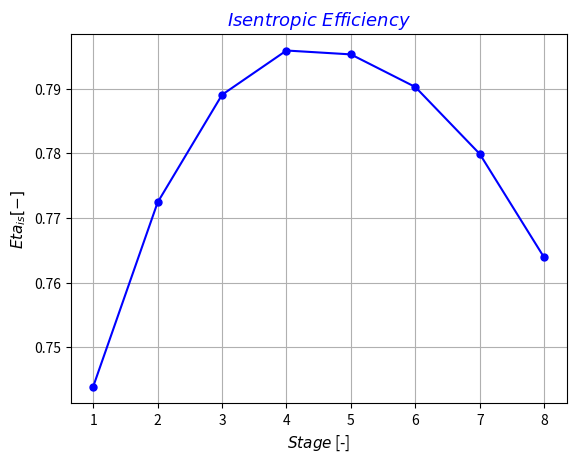

This chart was generated by the following Python code:
# Preliminary Design of a Centrifugal Compressor Stage


import math
from math import atan,degrees,pi,radians,sin,tan,sqrt,cos,sinh
import matplotlib.pyplot as plt

 
#================================LIST===================================#


stage_list   = []   # Stage list index   [-]


p_01_list     = []   # Inlet impeller total pressure list      [Pa]
T_01_list     = []   # Inlet impeller total temperature list   [K]
h_01_list     = []   # Inlet impeller total enthalpy list      [J/kg]
rho_01_list   = []   # Inlet impeller total density list       [kg/m^3]
p_1_list      = []   # Inlet impeller pressure list            [Pa]
T_1_list      = []   # Inlet impeller temperature list         [K]
h_1_list      = []   # Inlet impeller enthalpy list            [J/kg]
rho_1_list    = []   # Inlet impeller density list             [kg/m^3]


p_02_list     = []   # Exit impeller total pressure list      [Pa]
T_02_list     = []   # Exit impeller total temperature list   [K]
h_02_list     = []   # Exit impeller total enthalpy list      [J/kg]
rho_02_list   = []   # Exit impeller total density list       [kg/m^3]
p_2_list      = []   # Exit impeller pressure list            [Pa]
T_2_list      = []   # Exit impeller temperature list         [K]
h_2_list      = []   # Exit impeller enthalpy list            [J/kg]
rho_2_list    = []   # Exit impeller density list             [kg/m^3]


T_04_list     = []   # Exit diffuser total temperature list   [K]
h_04_list     = []   # Exit diffuser total enthalpy list      [J/kg]
p_4_list      = []   # Exit diffuser pressure list            [Pa]
T_4_list      = []   # Exit diffuser temperature list         [K]
h_4_list      = []   # Exit diffuser enthalpy list            [J/kg]
rho_4_list    = []   # Exit diffuser density list             [kg/m^3]


p_04_list     = []   # Exit stage total pressure list      [Pa]
T_04_list     = []   # Exit stage total temperature list   [K]


c_1_list     = []   # Inlet impeller absolute velocity         [m/s]
w_1_h_list   = []   # Inlet impeller hub relative velocity     [m/s]
w_1_t_list   = []   # Inlet impeller tip relative velocity     [m/s]
u_1_h_list   = []   # Inlet impeller hub peripheral velocity   [m/s]
u_1_t_list   = []   # Inlet impeller tip peripheral velocity   [m/s]


c_2_list     = []   # Exit impeller absolute velocity     [m/s]
w_2_list     = []   # Exit impeller relative velocity     [m/s]
u_2_list     = []   # Exit impeller peripheral velocity   [m/s]


c_4_list     = []   # Exit diffuser absolute velocity   [m/s]  


alpha_1_list    = []   # Inlet impeller absolute flow angle (relative to radial)       [degree]
beta_1_h_list   = []   # Inlet impeller hub relative flow angle (relative to radial)   [degree]
beta_1_t_list   = []   # Inlet impeller tip relative flow angle (relative to radial)   [degree]


alpha_2_list   = []   # Exit impeller absolute flow angle (relative to radial)   [degree]
beta_2_list    = []   # exit impeller relative flow angle (relarive to radial)   [degree]


alpha_4_list   = []   # Exit diffuser absolute flow angle (relative to radial)   [degree]
beta_4_list    = []   # Exit diffuser relative flow angle (relative to radial)   [degree]


Tau_list   = []   # Work coefficient        [-] 
Pot_list   = []   # Power                   [kW]
Eta_list   = []   # Isentropic efficiency   [-]
Ptot_tot_list = []   # Stage total-to-total pressure ratio   [-]

#=======================================================================#
# Input
#=======================================================================#

i              = 1    # Stage index           [-]
number_stage   = 8    # Numer of all stages   [-]


p_01       = 1.03*10**5                                                  # Inlet impeller total pressure      [Pa]
T_01       = 293.00                                                      # Inlet impeller total temperature   [K]


while i <= number_stage:


    gas        = 'AIR'                                                       # AIR|CO2|CH4|H2|N2
    if i == 1:
            pass
    else:
        p_01       = p_04                                                    # Inlet impeller total pressure                              [Pa]
        T_01       = T_04                                                    # Inlet impeller total temperature                           [K]
    m_f        = 25                                                          # Mass flow rate                                             [kg/s]
    m_w_air    = 0.028965                                                    # Molar mass of air                                          [kg/mol]
    c_p        = 1006.2                                                      # Specific heat capacity at constant pressure                [J/kg K]
    c_v        = 719.15                                                      # Specific heat capacity at constant volume                  [J/kg K]
    R          = 8.314                                                       # Universal gas constant                                     [J/kg K]
    R_specific = R / m_w_air                                                 # Specific gas constant of air                               [-]
    k          = c_p/c_v                                                     # Isentropic expansion factor                                [-]
    rho_01     = p_01/ (R_specific* T_01)                                    # Inlet impeller total density                               [kg/m^3]
    Eta_is_n   = 0.90                                                        # Value of first attempt for isentropic efficiency           [-]
    beta_tt    = 80**(1/number_stage)                                        # Total pressure ratio of one stage                          [-]
    N_s        = 0.12                                                        # Specific speed                                             [-]
    Mu         = 1.789*10**(-5)                                              # Dynamic viscocity                                          [Pa.s]
    h_01       = c_p*T_01                                                    # Inlet impeller total enthalpy                              [J/kg]
    phi_2      = 0.22                                                        # Exit flow coefficient                                      [-]
    beta_2_inf = 50
    t          = 0.004                                                       # Impeller thickness                                         [m]


#####################FIRST STAGE#########################################
#=======================================================================#
# Impeller Section
#=======================================================================#
    Ext_loss   = 0   # External loss   [J/kg]
    
    
    Error_eta   = 1   # Isentropic efficiency error   [-]
    while Error_eta > 0.001:
        
        
        Eta_is     = Eta_is_n                                                    # Isentropic efficiency
        delta_h_0  = c_p* T_01 * ((beta_tt**((k - 1) / k)) - 1) / Eta_is_n       # Impeller total enthalpy drop                               [J/kg]
        delta_T_0  = delta_h_0/c_p                                               # Impeller total temperature drop                            [K]
        T_02       = T_01+delta_T_0                                              # Exit impeller total temperature                            [K]
        P_t        = m_f*delta_h_0/1000                                          # Total Power                                                [kW]
        Z          = int((90.0 - beta_2_inf) / 3.0)+2                            # Number of Blades                                           [-]
        Q_1        = m_f/rho_01                                                  # Volumetric flow rate at inlet impeller                     [m^3/s]
        if i == 1:
            N          = N_s * ( (delta_h_0 * Eta_is) ** 0.75 ) / (Q_1 ** 0.5)       # Rotational speed                                           [round/s]
            RPM        = N*60                                                        # Rotational Speed                                           [round/min]
            Omega      = 2*pi*N                                                      # Rotational Speed                                           [rad/s]
            slip_f     = 1 - (cos(radians(beta_2_inf)) ** 0.5) / (Z ** 0.7)          # Slip factor                                                [-]
            tau        = slip_f-phi_2*tan(radians(beta_2_inf))                       # Work coefficient                                           [-]
            # u_2        = (delta_h_0-Ext_loss/tau)**0.5                               # Exit impeller peripheral speed                             [m/s]
            u_2        = (delta_h_0/tau)**0.5                                        # Exit impeller peripheral speed                             [m/s]
            D_2        = (2*u_2/Omega)                                               # Exit impeller diameter                                     [m]
            r_2        = D_2/2                                                       # Exit impeller radius                                       [m]
            cr2        = phi_2*u_2                                                   # Exit impeller meridional component of absolute velocity    [m/s]                                                                                                               [m/s]
            cth2       = tau*u_2                                                     # Exit impeller tangential component of absolute velocity    [m/s]
        else:
            slip_f     = 1 - (cos(radians(beta_2_inf)) ** 0.5) / (Z ** 0.7)          # Slip factor                                                [-]
            # tau        = (delta_h_0-Ext_loss)/(u_2**2)                               # Work coefficient                                           [-]            
            # cr2        = (slip_f-tau)*u_2/tan(radians(beta_2_inf))                   # Exit impeller meridional component of absolute velocity    [m/s]                
            tau        = slip_f-phi_2*tan(radians(beta_2_inf))                       # Work coefficient                                           [-]
            cr2        = phi_2*u_2                                                   # Exit impeller meridional component of absolute velocity    [m/s]                
            cth2       = tau*u_2                                                     # Exit impeller tangential component of absolute velocity    [m/s]
            wth2       = u_2-cth2                                                    # Exit impeller tangential component of relative velocity   [m/s]
        wth2       = u_2-cth2                                                    # Exit impeller tangential component of relative velocity   [m/s]
        w2         = (cr2**2+wth2**2)**0.5                                       # Exit impeller relative velocity                            [m/s]
        c_2        = (cr2**2+cth2**2)**0.5                                       # Exit impeller absolute velocity                            [m/s]
        beta2      = atan(wth2/cr2)                                              # Exit impeller relative flow angle (relative to radial)     [rad]
        alpha2     = atan(cth2/cr2)                                              # Exit impeller absolute flow angle (relative to radial)     [rad]
        a_02       = (k*R_specific*T_02)**0.5                                    # Exit impeller total speed of sound                         [m/s]
        a_01       = (k*R_specific*T_01)**0.5                                    # Inlet impeller total speed of sound                        [m/s] 
        M_u        = u_2/a_01                                                    # Peripheral Mach number                                     [-]
        
        
        if i == 1:
            Si_a     = 235.00/5                                  # Allowable stress                                                                    [MPa]
            Tau_s    = Si_a/((3)**(1/2))                         # Allowable torsional stress                                                          [MPa]
            D_1htt   = ((16*P_t)/(math.pi*Omega*Tau_s))**(1/3)   # Minimum inlet impeller hub diameter based on torque trasmission (t = trasmission)   [mm]
            
    
# Shaft diameter based on torsional deformation  

            G        = 220/(2*(1+0.30))                              # Shear module                                                                            [GPa]
            D_1htd   = ((32*P_t)/(math.pi*Omega*G*(1/0.25)))*(1/4)   # Minimum inlet impeller hub diameter based on torsionale deformation (d = deformation)   [mm]
      
    
# Shaft diameter based on preliminary criterion   

            D_1hpc   = 0.2*D_2   # Mimimum inlet impeller hub diameter based on preliminary criterion (pc = preliminary criterion)   [m]   
        
        
            D1h    = max(D_1htt*0.001,D_1htd*0.001,D_1hpc)   # Inlet impeller hub diameter   [m]                             
            r_1_h  = D1h/2                                   # Hub Radius at the Inlet       [m]
            
            
        else:
            pass
            
        
        M_1_t      = 4                                                          # Mach Number of the Inlet at the Tip                        [-]
        r_1_t_n    = r_1_h+0.35                                                 # Value of first attempt for impeller tip radius             [m]
        u_1_h      = Omega*r_1_h                                                # Peripheral Speed at the hub                                [m/s]

        while r_1_t_n > r_1_h:
                rho_1n     = p_01/(T_01*R_specific)                              # Value of first attempt fo inlet impeller density           [kg/m^3]
                Error_d    = 1                                                   # Inlet impeller density error                               [-]
                r_1_t      = r_1_t_n                                             # Inlet impeller tip radius                                  [m] 
                while Error_d > 0.001:
                        rho_1     = rho_1n                                       # Inlet impeller density                                     [kg/m^3]
                        A1        = pi*((r_1_t**2)-(r_1_h**2))                   # Inlet impeller area                                        [m^2]   
                        C_1_m     = m_f / (rho_1 * A1)                           # Inlet impeller meridional component of absolute velocity   [m/s] 
                        C_1       = C_1_m                                        # Inlet impeller absolute velocity                           [m/s]
                        h_1       = h_01-(0.5*C_1**2)                            # Inlet impeller enthalpy                                    [J/kg]
                        T_1       = h_1/c_p                                      # Inlet impeller temperature                                 [K]
                        p_1       = p_01-0.5*rho_1*C_1**2                        # Inlet impeller pressure                                    [Pa]
                        rho_1n    = p_1/(T_1*R_specific)                         # New value of inlet impeller density                        [kg/m^3]
                        Error_d   = (abs(rho_1n-rho_1)/rho_1)                    # Inlet impeller density error                               [-] 
                u_1_t    = Omega*r_1_t                                           # Inlet impeller tip peripheral speed                        [m/s]
                w_1_t    = sqrt(C_1**2+u_1_t**2)                                 # Inlet impeller tip relative velocity                       [m/s]
                a_1_t    = sqrt(k * R_specific * T_01)                           # Inlet impeller tip speed of sound                          [m/s]
                M_1_t_n  = w_1_t / a_1_t                                         # Inlet impeller tip relative Mach number                    [-]
                if M_1_t_n < M_1_t:
                        r_1_t_n   = r_1_t - 0.001                                # New value of tip radius                                    [m]
                        M_1_t     = M_1_t_n                                      # Old value of inlet impeller tip relative Mach number       [-]
                else:
                        break

        w_1_h      = sqrt(u_1_h**2+C_1_m**2)   # Inlet impeller hub relative velocity     [m/s]
        beta_1_h   = math.acos(C_1_m/w_1_h)    # Inlet impeller hub relative flow angle   [rad.]
        beta_1_t   = math.acos(C_1_m/w_1_t)    # Inlet impeller tip relative flow angle   [rad.]
        
        
        D_1_t   = 2*r_1_t   # Inlet impeller tip diameter   [m]      
        
        
        Eta_p         = 0.95
        n             = Eta_p*k/(k*(Eta_p-1)+1)
        beta_tt_imp   = beta_tt                                          # Impeller total to total pressure ratio (= stage target, by construction of delta_h_0)   [-]   
        p_02          = p_01*beta_tt_imp                                 # Exit impeller total pressure             [Pa]
        T_2           = T_02-c_2**2/(2*c_p)                              # Exit impeller temperature                [K]
        p_2           = p_02*(T_2/T_02)**(k/(k-1))                       # Exit impeller pressure                   [Pa]
        rho_2         = p_2/(R_specific*T_2)                             # Exit impeller density                    [kg/m^3]
        
        
        rho_02   = p_02/(R_specific*T_02)                     # Exit impeller total density              [kg/m^3]
        Q_2      = m_f/rho_2                                  # Exit impeller volumetric rlow rate       [m^3/s]
        f        = 1-Z*t/(pi*D_2*cos(radians(beta_2_inf)))    # Impeller incumberence coefficient        [-]
        b2       = Q_2/(f*pi*D_2*cr2)                         # Impeller width                           [m]
 
    
#=======================================================================#
# Diffuser Section
#=======================================================================#
    
    
        b_4       = b2          # Exit diffuser passage width                       [mm]
        cp        = 0.65        # Pressure recovery coefficient                     [-]


# Physical constants                               
        if i == 1:
                r_4n      = r_2+0.001   # Value of first attempt for exit diffuser radius   [m]
                while r_4n > r_2:
                        r_4   = r_4n   # Exit diffuser radius   [m]
                        
                        
                        Error_d   = 1.00   # Exit diffuser density error                        [-]                
                        rho_4n   = rho_2   # Value of first attemot for exit diffuser density   [kg/m^3]
                        while Error_d > 0.001:
                                rho_4   = rho_4n
                                
                                
                                A_4     = pi * 2 * r_4 * b_4   # Flow area at diffuser exit   [m^2]
                                
                                
                                c_4r    = m_f/(rho_4*A_4)          # Exit diffuser radial component of absolute velocity       [m/s]                                       
                                c_4th   = (r_2/r_4)*cth2           # Exit diffuser tangential component of absolute velocoty   [m/s] 
                                c_4     = sqrt(c_4th**2+c_4r**2)   # Exit diffuser absolute velocity                           [m/s]                                                                              
                                alpha4  = atan(c_4th/c_4r)         # Exit diffuser absolute flow angle (relative to radial)    [rad.]
                                h_02    = h_01+delta_h_0           # Exit impeller total enthalpy                              [J/kg]
                                h_04    = h_02                     # Exit diffuser total enthalpy                              [J/kg]
                                h_4     = h_04-0.5*c_4**2          # Exit diffuser enthalpy                                    [J/kg]
                                
                                
                                T_04    = h_04/c_p                 # Exit diffuser total temperature   [K]
                                T_4     = T_04-c_4**2/(2*c_p)      # Exit diffuser temperature         [Pa]                          
                                p_4     = (p_02-p_2)*cp+p_2        # Exit diffuser pressure            [Pa]
                                p_04    = p_4+0.5*rho_4*c_4**2     # Exit diffuser total pressure      [Pa]

                                
                                rho_4n     = p_4/(R_specific*T_4)        # New value of exit diffuser density   [kg/m^3]                                       
                                Error_d    = abs(rho_4n-rho_4)/rho_4     # Exit diffuser density error          [-] 
                                
                        
                        if c_4**2 <= 0.2*c_2**2 or 0.3*c_2**2 <= c_4**2:    
                                r_4n   = r_4+0.001   # New value of exit diffuser raidus   [m]
                        else:
                                break


        else:
                Error_d   = 1.00   # Exit diffuser density error                        [-]                
                rho_4n   = rho_2   # Value of first attemot for exit diffuser density   [kg/m^3]
                while Error_d > 0.001:
                        rho_4   = rho_4n
                        
                        
                        A_4     = pi * 2 * r_4 * b_4   # Flow area at diffuser exit   [m^2]
                        
                        
                        c_4r    = m_f/(rho_4*A_4)          # Exit diffuser radial component of absolute velocity       [m/s]                                       
                        c_4th   = (r_2/r_4)*cth2           # Exit diffuser tangential component of absolute velocoty   [m/s] 
                        c_4     = sqrt(c_4th**2+c_4r**2)   # Exit diffuser absolute velocity                           [m/s]                                                                              
                        alpha4  = atan(c_4th/c_4r)         # Exit diffuser absolute flow angle (relative to radial)    [rad.]
                        h_02    = h_01+delta_h_0           # Exit impeller total enthalpy                              [J/kg]
                        h_04    = h_02                     # Exit diffuser total enthalpy                              [J/kg]
                        h_4     = h_04-0.5*c_4**2          # Exit diffuser enthalpy                                    [J/kg]
                        
                        
                        T_04    = h_04/c_p                 # Exit diffuser total temperature   [K]
                        T_4     = T_04-c_4**2/(2*c_p)      # Exit diffuser temperature         [Pa]                          
                        p_4     = (p_02-p_2)*cp+p_2        # Exit diffuser pressure            [Pa]
                        p_04    = p_4+0.5*rho_4*c_4**2     # Exit diffuser total pressure      [Pa]

                        
                        rho_4n     = p_4/(R_specific*T_4)        # New value of exit diffuser density   [kg/m^3]                                       
                        Error_d    = abs(rho_4n-rho_4)/rho_4     # Exit diffuser density error          [-] 
                        
                
#=======================================================================#
# Impeller Losses
#=======================================================================#
    
    
        D_h   = (2 * (r_4 - r_2))      # Hydraulic diameter of annular diffuser passage   [mm]
        Re    = (rho_2 * c_2*D_h)/Mu   # Diffuser exit Reynolds number                    [-]
        Cf    = 0.079 / (Re ** 0.25)   # Skin friction coefficient                        [-]
    
    
# Impeller Blade Loading 
        Zspl        = 0.5*Z                                                                                                    # Number of splitter blades                                                [-]
        Neff        = Z+0.75*Zspl                                                                                              # Number of effective blades                                               [-]
        w1          = sqrt((w_1_t**2+w_1_h**2)/2)                                                                              # Inlet impeller root-mean square relative velocity                        [m/s]
        Df          = 1-(w2/w_1_t)+(0.75*(delta_h_0/u_2**2))/((w_1_t/w2)*(Z/pi)*(1-(D_1_t/D_2))+(2*(D_1_t/D_2)))                  # Diffusion factor                                                         [-]
        delta_hbl   = 0.05*Df**2*u_2**2                                                                                        # Impeller blade loading loss                                              [J/kg]   
    
#Impeller Clearance
        delta_r     = 0.003*D_2                                                                                                # Impeller clearance                                                       [m]                                                                  
        delta_hcl   = 0.6*(delta_r/b2)*cth2*sqrt((4*pi*(r_1_t**2-r_1_h**2)*cth2*C_1_m)/(b2*Neff*(r_2-r_1_t)*(1+rho_2/rho_1)))  # Impeller clearance loss                                                  [J/kg]

#=======================================================================#
# Impeller Incidence Loss
#=======================================================================#
        D1_inc    = sqrt((D_1_t**2+(r_1_h*2)**2)/2)                          # Geometric average diameter                    [m]
        u1        = pi*D1_inc*N/60                                           # Peripheral speed at impeller inlet            [m/s]
        w1_inc    = sqrt(C_1**2+u1**2)                                       # Relative velocity at impeller inlet           [m/s]
        beta1     = degrees(atan(u1/C_1_m))                                  # Relative flow angle                           [deg]
        beta1_bl  = beta1+degrees(5)                                         # Impeller inlet blade angle                    [deg]
        finc      = 0.5                                                     # Incidence friction loss coefficient           [-]
        delta_hin = finc*w_1_t**2*sin(beta1-beta1_bl)**2                     # Impeller incidence loss                       [J/kg]

#Impeller Mixing
        epsilon     = 0.2                                                                                                      # Mixing loss coefficient                                                  [-]                                     
        delta_hmx   = ((0.5*c_2**2)/(1+tan(alpha2)**2))*(epsilon/(1-epsilon)**2)                                               # Impeller mixing loss                                                     [J/kg]
        
    
# Impeller Friction (Jansen)
        Lax        = D_2*(0.014+0.023*D_2/D1h+2.012*Q_1/u_2*D_2**2)                                                            # Axial impeller length                                                    [m]
        beta_1_t   = atan(u_1_t/C_1_m)                                                                                         # Inlet impeller tip relative flow angle (relative to radial)              [rad.]
        beta_1_h   = atan(u_1_h/C_1_m)                                                                                         # Inlet impeller hub relative flow angle (relative to radial)              [rad.]
        Lb         = (pi/8)*(D_2-(D_1_t+D1h)/2-b2+2*Lax) * (2/(((cos(beta_1_t)+cos(beta_1_h))/2)*cos(radians(beta_2_inf))))     # Impeller blade length                                                    [m]
        D1         = sqrt((D_1_t**2+D1h**2)/2)                                                                                 # Inlet impeller root mean square diameter                                 [m]
        c_th1      = sqrt(C_1**2-C_1_m**2)                                                                                     # Inlet impeller tangential component of absolute velocity                 [m/s]
        w_bar      = (c_th1+w_1_t+c_2+2*w_1_h+3*w2)/8                                                                          # Average relative velocity inside the impeller                            [m/s]

# Impeller hydraulic diameter (average of inlet and outlet, annular-passage approximation)
        Dh_imp_1   = D_1_t-D1h                                                                                                 # Inlet impeller hydraulic diameter                                        [m]
        Dh_imp_2   = 2*b2                                                                                                      # Exit impeller hydraulic diameter                                         [m]
        Dh_imp     = (Dh_imp_1+Dh_imp_2)/2                                                                                     # Average impeller hydraulic diameter                                      [m]

# Impeller friction coefficient (Colebrook equation, solved iteratively)
        rough      = 0.00005                                                                                                   # Impeller passage surface roughness                                       [m]
        rho_bar    = (rho_1+rho_2)/2                                                                                           # Impeller average density                                                 [kg/m^3]
        Re_imp     = rho_bar*w_bar*Dh_imp/Mu                                                                                   # Impeller passage Reynolds number                                         [-]
        cf_imp_n   = 0.02                                                                                                      # Value of first attempt for impeller friction coefficient                 [-]
        Error_cf   = 1                                                                                                         # Impeller friction coefficient error                                      [-]
        while Error_cf > 0.0001:
                cf_imp     = cf_imp_n                                                                                          # Impeller friction coefficient                                            [-]
                cf_imp_n   = 1/(-2*math.log10(rough/(3.71*Dh_imp)+2.51/(Re_imp*sqrt(cf_imp))))**2                              # New value of impeller friction coefficient                               [-]
                Error_cf   = abs(cf_imp_n-cf_imp)/cf_imp                                                                       # Impeller friction coefficient error                                      [-]
        cf_imp     = cf_imp_n                                                                                                  # Impeller friction coefficient (converged)                                [-]

        deltah_sf  = 2*cf_imp*(Lb/Dh_imp)*w_bar**2                                                                             # Impeller friction loss                                                   [J/kg]
   
    
#Impeller Recirculation
        deltah_rc   = 0.02*tan(alpha2)*(Df**2)*(u_2**2)                                                                        # Impeller recirculation loss (Coppage)                                    [J/kg]

    
#Impeller Disc Friction
        rho_bar       =  (rho_1+rho_2)/2                                                                                       # Impeller average density                                                 [kg/m^3]
        deltah_disk   = Cf*(rho_bar*r_2**2*u_2**3)/(4*m_f)                                                                     # Impeller disk friction loss                                              [J/kg]
    
    
#Impeller Leakage
        b1        = r_1_t - r_1_h                                          # Inlet impeller blade width      [m]
        b_bar     = (b1 + b2) / 2                                          # Impeller average blade width     [m]
        r_bar     = (r_2 + r_1_t) / 2                                       # Impeller average radius          [m]
        delta_PL = m_f*(r_2*cth2) / (Neff*r_bar*b_bar)         # Pressure difference at impeller tip   [Pa]
        u_l       = 0.816*sqrt(2*delta_PL/rho_2)                            # Leakage peripheral velocity           [m/s]
        delta_rad = 0.001*D_2                                               # Leakage clearance                     [m]
        m_fl      = rho_2*Neff*delta_rad*u_l*b_bar                          # Leakage mass flow rate                [kg/s]
        deltah_lk = m_fl*u_l*u_2 / (2*m_f)                                  # Impeller leakage loss                 [J/kg]
        
    
#=======================================================================#
# Diffuser Losses
#=======================================================================#


#Diffuser Friction
        deltah_df = Cf * (r_4/r_2 - 1) * (r_2 / (b2 * cos(alpha2))) * c_2**2                                                         # Diffuser friction loss                                                   [J/kg]


#Vaneless Diffuser Loss (Station 2 -> Station 3)
        r_3        = 1.10*r_2                                                                                                    # Approximate radius at station 3                                          [m]
        D_3        = 2*r_3                                                                                                       # Diameter at station 3                                                    [m]
        k_vld      = 0.01                                                                                                        # Vaneless diffuser friction constant (typical)                            [-]
        Re_vld     = rho_2*c_2*(r_3-r_2)/Mu                                                                                       # Vaneless diffuser Reynolds number                                        [-]
        cf_vld     = k_vld*(1.8*10**5/Re_vld)**0.2                                                                                # Vaneless diffuser friction coefficient                                   [-]
        c_theta3   = cth2/(D_3/D_2 + (0.5*pi*cf_vld*rho_2*cth2*D_3*(D_3-D_2))/m_f)                                                # Tangential velocity at station 3                                        [m/s]
        deltah_vld = (cf_vld*r_2*(1-(r_2/r_3)**1.5)*c_2**2) / (1.5*b2*cos(alpha2))                                                # Vaneless diffuser friction loss                                         [J/kg]
                        

#=======================================================================#
# Return Channel Losses
#=======================================================================# 


# Return Channel Incidence
        alpha_4_opt     = radians(88)                                                                                            # Inlet return channel optimum angle (relative to radial)                 [rad.]            
        delta_h_0_inc   = 0.6*(c_4**2)*sin(alpha4-alpha_4_opt)**2                                                                # Return channel incidence loss                                           [J/kg]

                    
#=======================================================================#
# Real Efficiency with Losses
#=======================================================================#        

    
        Ext_loss   = deltah_rc+deltah_disk+deltah_lk   # External loss   [J/kg]
    
    
        if i == number_stage:
                delta_mer = 0.5*c_4r**2   # Volute meridional loss [J/kg]
        else:
                pass


        delta_h_0_id   = c_p * T_01 * ((beta_tt**((k - 1) / k)) - 1) / 1                                                                     # Ideal impeller total enthalpy drop   [J/kg]
        if i < number_stage:
                tot_loss       = delta_hbl+delta_hcl+deltah_df+deltah_vld+delta_hmx+deltah_sf+deltah_rc+deltah_lk+deltah_disk+delta_h_0_inc+delta_hin             # Total loss                           [J/kg]
        else:
                tot_loss       = delta_hbl+delta_hcl+deltah_df+deltah_vld+delta_hmx+deltah_sf+deltah_rc+deltah_lk+deltah_disk+delta_h_0_inc+delta_hin+delta_mer   # Total loss                           [J/kg]
        delta_h_real   = delta_h_0_id+tot_loss                                                                                               # Real impeller total enthalpy drop    [J/kg]
        Eta_is_n       = delta_h_0_id/delta_h_real                                                                                           # New value of isentropic efficiency   [-]
        Error_eta      = abs(Eta_is_n-Eta_is)/Eta_is                                                                                         # Isentropic efficiency error          [-]
    print(Eta_is_n)
    

#===============================RESULTS=================================#


    stage_list.append(i)
    
    
    p_01_list.append(p_01)
    T_01_list.append(T_01)
    h_01_list.append(h_01)
    rho_01_list.append(rho_01)
    p_1_list.append(p_1)
    T_1_list.append(T_1)
    h_1_list.append(h_1)
    rho_1_list.append(rho_1)
    
    
    p_02_list.append(p_02)
    T_02_list.append(T_02)
    h_02_list.append(h_02)
    rho_02_list.append(rho_02)
    p_2_list.append(p_2)
    T_2_list.append(T_2)
    h_2   = T_2/c_p   
    h_2_list.append(h_2)
    rho_2_list.append(rho_2)
    
    
    T_04_list.append(T_04)
    h_04_list.append(h_04)
    p_4_list.append(p_4)
    T_4_list.append(T_4)
    h_4_list.append(h_4)
    rho_4_list.append(rho_4)
    
    
    p_04_list.append(p_04)


    c_1_list.append(C_1)
    w_1_h_list.append(w_1_h)
    w_1_t_list.append(w_1_t)
    u_1_h_list.append(u_1_h)
    u_1_t_list.append(u_1_t)
    
    
    c_2_list.append(c_2)
    w_2_list.append(w2)
    u_2_list.append(u_2)
    
    
    c_4_list.append(c_4)
    
    
    alpha_1_list.append(0)    
    beta_1_h_list.append(degrees(beta_1_h))   
    beta_1_t_list.append(degrees(beta_1_t))  
    
    
    alpha_2_list.append(degrees(alpha2))
    beta_2_list.append(degrees(beta2))
    
    
    alpha_4_list.append(degrees(alpha4))
    
    
    Tau_list.append(tau)
    Pot_list.append(P_t)
    Eta_list.append(Eta_is)
    Ptot_tot_list.append(p_04/p_01)

    i = i+1   # Stage index update   [-]



#=======================================================================#
# Overall Isentropic vs Polytropic Efficiency Reconciliation (Reheat Effect)
#=======================================================================#

PR_overall = 1
for _v in Ptot_tot_list:
    PR_overall *= _v                                                          # Overall pressure ratio (product of per-stage Ptot_tot)   [-]

# Theoretical overall isentropic efficiency implied by a CONSTANT polytropic
# efficiency (Eta_p) across all stages, accounting for the reheat effect:
Eta_is_overall_from_poly = (PR_overall**((k-1)/k) - 1) / (PR_overall**((n-1)/n) - 1)

# Actual overall isentropic efficiency, from total real work vs total ideal
# (isentropic) work across the whole machine:
h_ideal_overall = c_p*T_01_list[0]*((PR_overall**((k-1)/k))-1)                  # Ideal (isentropic) enthalpy rise for the overall pressure ratio   [J/kg]
h_real_overall  = sum(Pot_list)*1000/m_f                                        # Actual total enthalpy rise, from total power and mass flow        [J/kg]
Eta_is_overall_actual = h_ideal_overall/h_real_overall

print("")
print("=== Overall Isentropic vs Polytropic Efficiency Check ===")
print(f"Assumed polytropic efficiency (Eta_p):                  {Eta_p:.4f}")
print(f"Overall pressure ratio achieved:                        {PR_overall:.3f}")
print(f"Overall isentropic efficiency implied by Eta_p (reheat effect):   {Eta_is_overall_from_poly:.4f}")
print(f"Overall isentropic efficiency, actual (total real vs total ideal work):   {Eta_is_overall_actual:.4f}")
print(f"Difference:                                             {abs(Eta_is_overall_from_poly-Eta_is_overall_actual):.4f}")



#================================PLOT==================================#


plt.plot(stage_list,Eta_list,marker='o',linestyle='-',color='blue',markersize=5,linewidth=1.5)
title_font = {'family':'sans-serif','color':'blue','weight':'normal','size':13}
label_font = {'family':'sans-serif','color':'black','weight':'normal','size':11}
plt.title(r'$Isentropic~Efficiency$',fontdict=title_font)
plt.xlabel('$Stage$ [-]',fontdict=label_font)
plt.ylabel(r'$Eta_{is} [-]$',fontdict=label_font)
plt.grid(True)
plt.show()



























    
